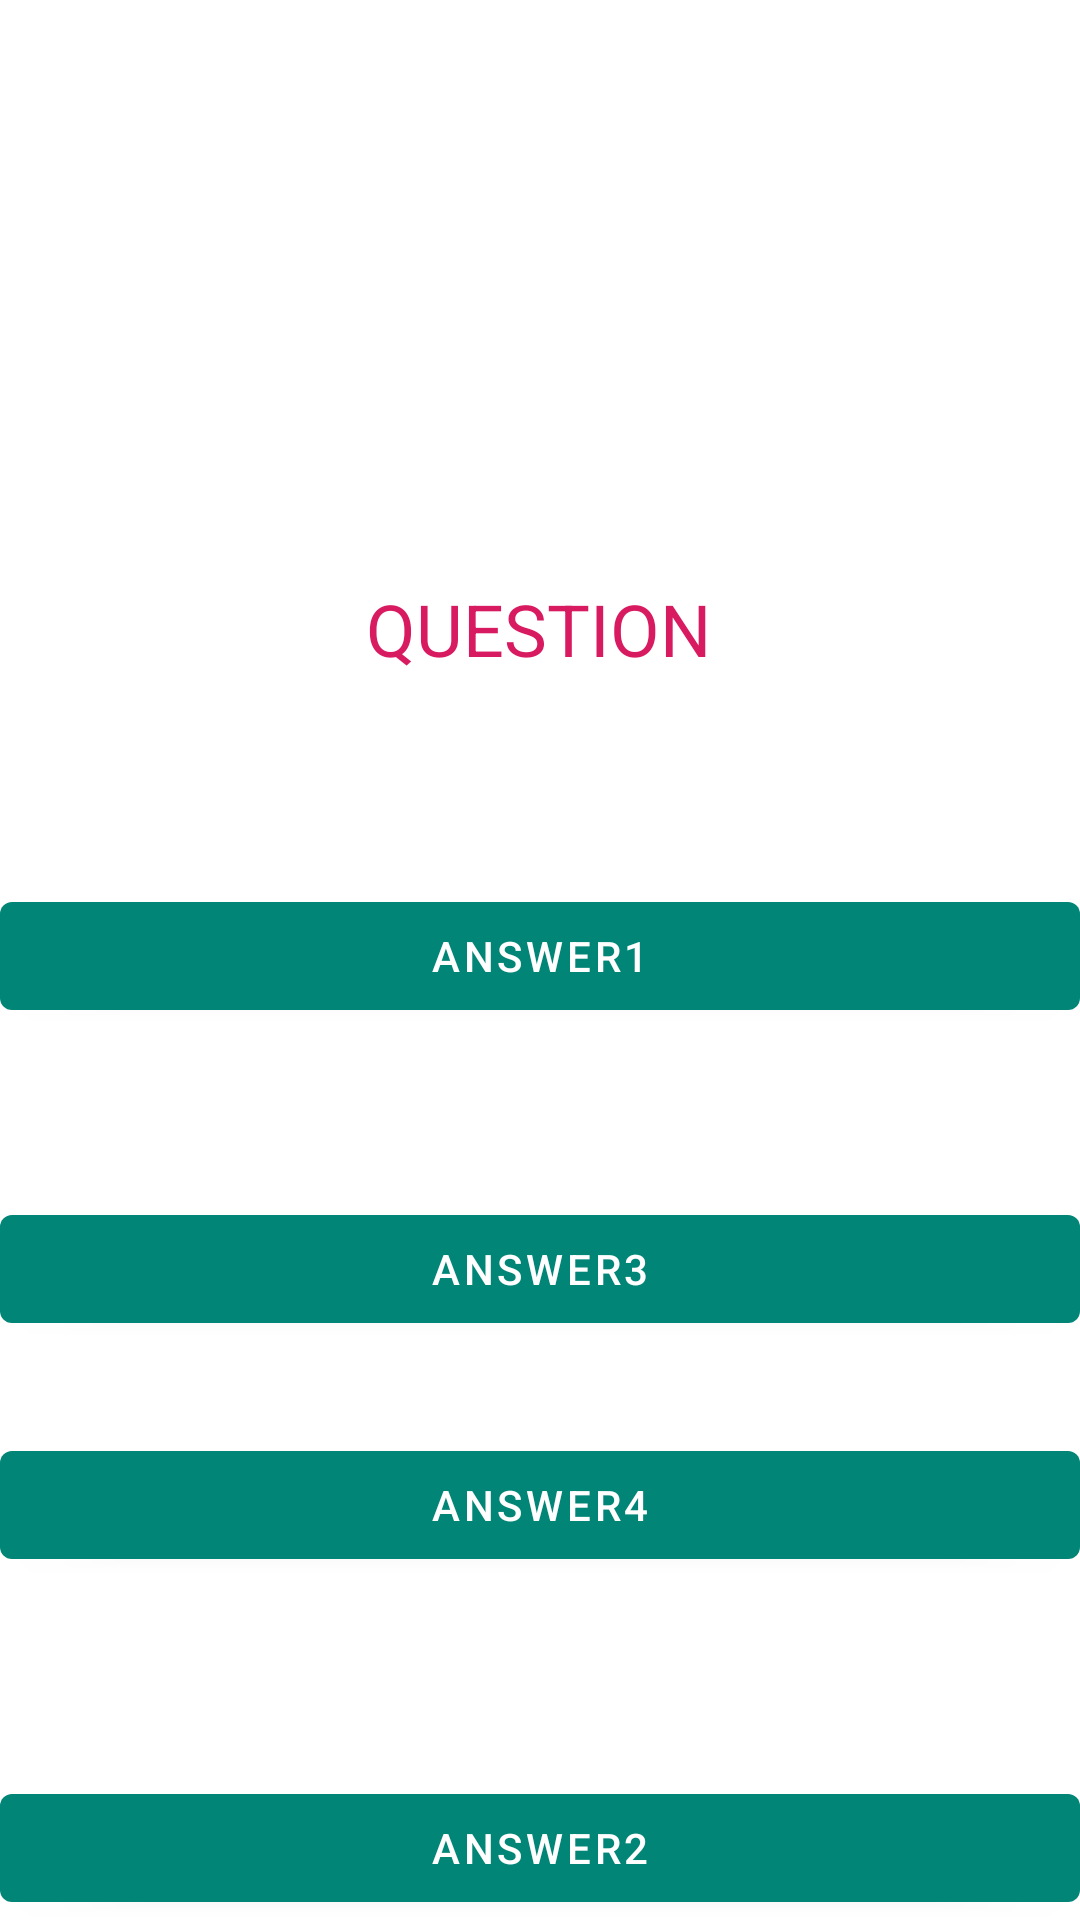

Android layout source for this screen:
<!-- AndroidManifest.xml: application theme AppTheme -->
<!-- res/layout/activity_play.xml -->
<?xml version="1.0" encoding="utf-8"?>
<androidx.constraintlayout.widget.ConstraintLayout xmlns:android="http://schemas.android.com/apk/res/android"
    xmlns:app="http://schemas.android.com/apk/res-auto"
    xmlns:tools="http://schemas.android.com/tools"
    android:layout_width="match_parent"
    android:layout_height="match_parent"
    tools:context=".activity.PlayActivity">


    <TextView
        android:id="@+id/tv_question"
        android:layout_width="wrap_content"
        android:layout_height="wrap_content"
        app:layout_constraintBottom_toBottomOf="parent"
        app:layout_constraintEnd_toEndOf="parent"
        app:layout_constraintHorizontal_bias="0.498"
        app:layout_constraintStart_toStartOf="parent"
        app:layout_constraintTop_toTopOf="parent"
        app:layout_constraintVertical_bias="0.318"
        android:text="QUESTION"
        android:textColor="@color/colorAccent"
        android:textSize="24sp"/>

    <Button
        android:id="@+id/btn_ans1"
        android:layout_width="0dp"
        android:layout_height="wrap_content"
        app:layout_constraintBottom_toBottomOf="parent"
        app:layout_constraintEnd_toEndOf="parent"
        app:layout_constraintHorizontal_bias="1.0"
        app:layout_constraintStart_toStartOf="parent"
        app:layout_constraintTop_toTopOf="parent"
        app:layout_constraintVertical_bias="0.498"
        android:text="answer1" />

    <Button
        android:id="@+id/btn_ans2"
        android:layout_width="0dp"
        android:layout_height="wrap_content"
        app:layout_constraintBottom_toBottomOf="parent"
        app:layout_constraintEnd_toEndOf="parent"
        app:layout_constraintHorizontal_bias="0.0"
        app:layout_constraintStart_toStartOf="parent"
        app:layout_constraintTop_toTopOf="parent"
        app:layout_constraintVertical_bias="1.0"
        android:text="answer2" />

    <Button
        android:id="@+id/btn_ans3"
        android:layout_width="0dp"
        android:layout_height="wrap_content"
        app:layout_constraintBottom_toBottomOf="parent"
        app:layout_constraintEnd_toEndOf="parent"
        app:layout_constraintHorizontal_bias="0.0"
        app:layout_constraintStart_toStartOf="parent"
        app:layout_constraintTop_toTopOf="parent"
        app:layout_constraintVertical_bias="0.674"
        android:text="answer3" />

    <Button
        android:id="@+id/btn_ans4"
        android:layout_width="0dp"
        android:layout_height="wrap_content"
        app:layout_constraintBottom_toBottomOf="parent"
        app:layout_constraintEnd_toEndOf="parent"
        app:layout_constraintHorizontal_bias="0.0"
        app:layout_constraintStart_toStartOf="parent"
        app:layout_constraintTop_toTopOf="parent"
        app:layout_constraintVertical_bias="0.807"
        android:text="answer4" />

</androidx.constraintlayout.widget.ConstraintLayout>
<!-- resources referenced by this layout -->
<resources>
  <color name="colorAccent">#D81B60</color>
  <style name="AppTheme" parent="Theme.MaterialComponents.Light.DarkActionBar">
          
          <item name="colorPrimary">@color/colorPrimary</item>
          <item name="colorPrimaryDark">@color/colorPrimaryDark</item>
          <item name="colorAccent">@color/colorAccent</item>
      </style>
  <color name="colorPrimary">#008577</color>
  <color name="colorPrimaryDark">#00574B</color>
</resources>
